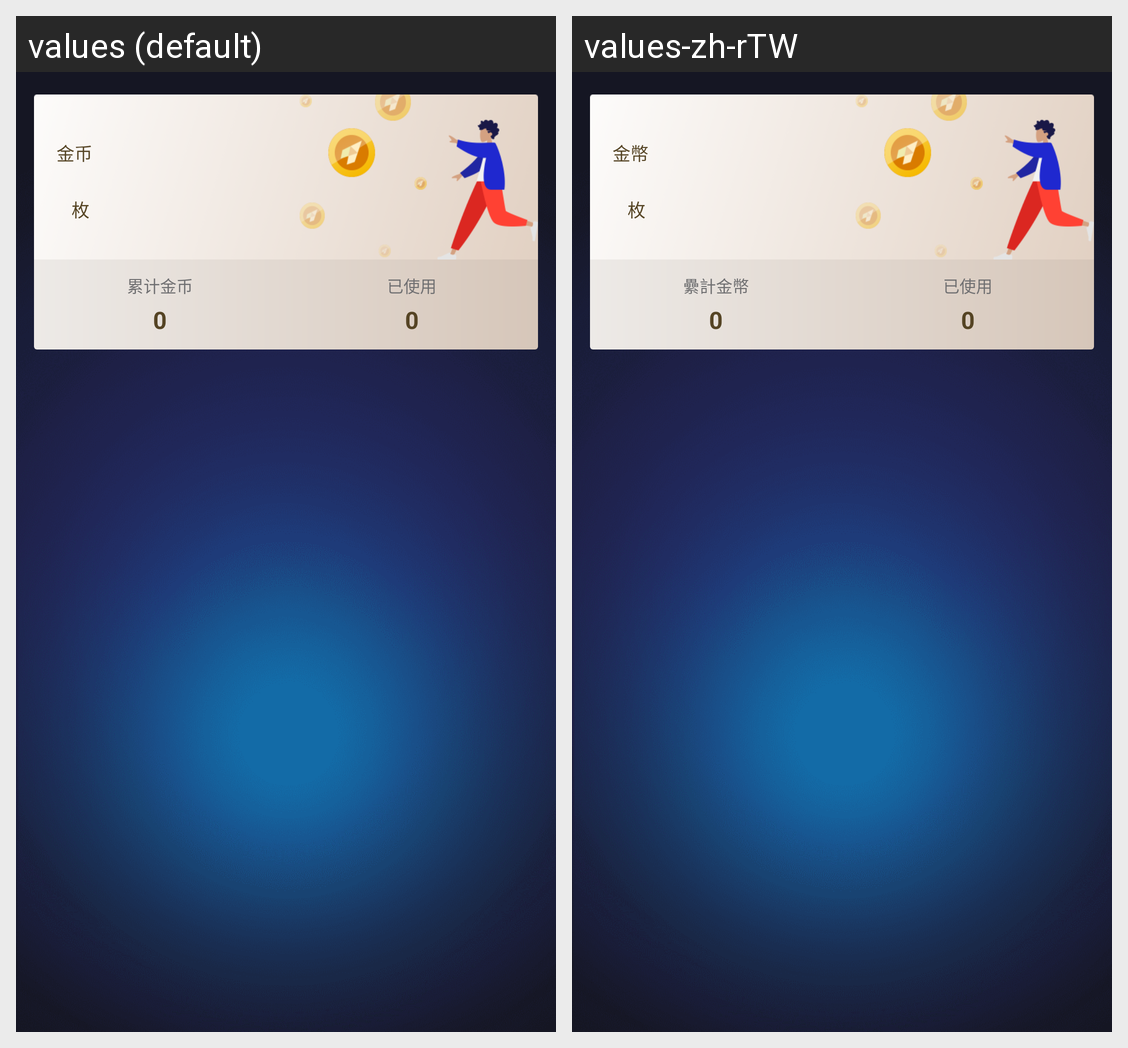

Locale-by-locale string values for the Android screen shown in this grid:
Android screen res/layout/layout_mine_coin_header.xml rendered under 2 locales, left to right: values (default), values-zh-rTW. Device: Nexus 5 (rendered at 1080×1920; each locale shown at half size, 540×960, under a caption strip naming it); theme AppTheme.
Strings drawn on this screen, with the default value and each locale's value (text and hints the layout hard-codes, and strings that could not be matched under every locale, appear in the picture but are not listed):

coin
  values: 金币
  values-zh-rTW: 金幣

coinUnit
  values: 枚
  values-zh-rTW: 枚

cumulativeCoin
  values: 累计金币
  values-zh-rTW: 纍計金幣

used
  values: 已使用
  values-zh-rTW: 已使用
